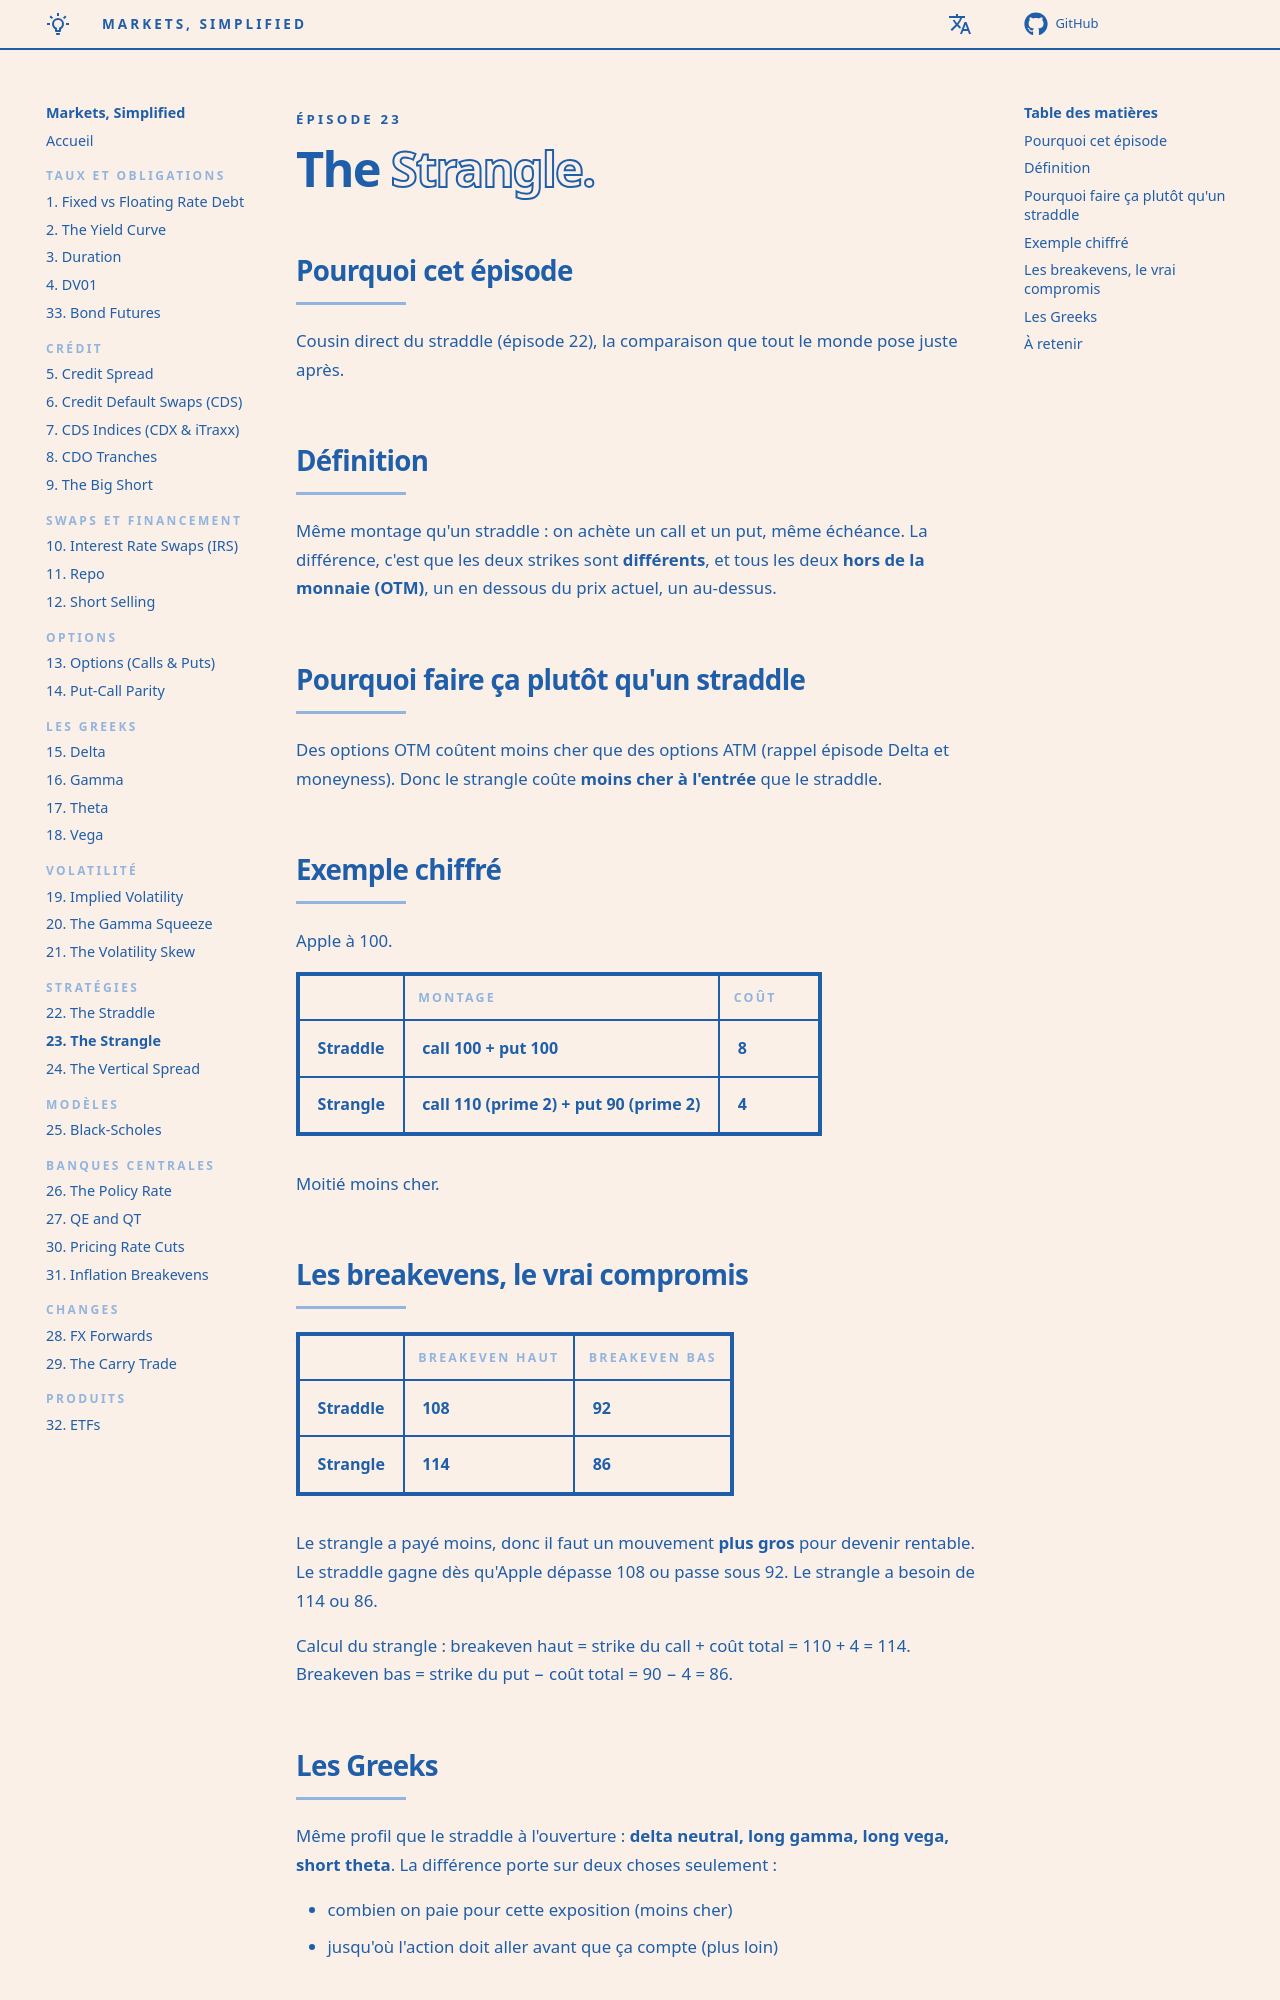

repository: senchi-dev/markets-simplified · page: episodes/23-the-strangle/index.html · generator: mkdocs

<p class="ms-kicker">Épisode 23</p>

# The <span class="ms-outline">Strangle.</span>

## Pourquoi cet épisode

Cousin direct du straddle (épisode 22), la comparaison que tout le monde pose juste après.

## Définition

Même montage qu'un straddle : on achète un call et un put, même échéance. La différence, c'est que les deux strikes sont **différents**, et tous les deux **hors de la monnaie (OTM)**, un en dessous du prix actuel, un au-dessus.

## Pourquoi faire ça plutôt qu'un straddle

Des options OTM coûtent moins cher que des options ATM (rappel épisode Delta et moneyness). Donc le strangle coûte **moins cher à l'entrée** que le straddle.

## Exemple chiffré

Apple à 100.

| | Montage | Coût |
|---|---|---|
| **Straddle** | call 100 + put 100 | 8 |
| **Strangle** | call 110 (prime 2) + put 90 (prime 2) | 4 |

Moitié moins cher.

## Les breakevens, le vrai compromis

| | Breakeven haut | Breakeven bas |
|---|---|---|
| Straddle | 108 | 92 |
| Strangle | 114 | 86 |

Le strangle a payé moins, donc il faut un mouvement **plus gros** pour devenir rentable. Le straddle gagne dès qu'Apple dépasse 108 ou passe sous 92. Le strangle a besoin de 114 ou 86.

Calcul du strangle : breakeven haut = strike du call + coût total = 110 + 4 = 114. Breakeven bas = strike du put − coût total = 90 − 4 = 86.

## Les Greeks

Même profil que le straddle à l'ouverture : **delta neutral, long gamma, long vega, short theta**. La différence porte sur deux choses seulement :

- combien on paie pour cette exposition (moins cher)
- jusqu'où l'action doit aller avant que ça compte (plus loin)

<div class="ms-takeaway" markdown>
